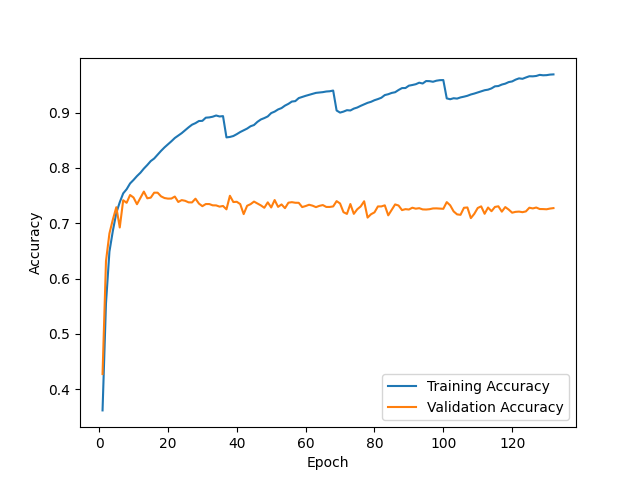

Data behind this chart, as committed beside it:
epoch, train_accuracy, val_accuracy
1, 0.3615, 0.4273
2, 0.5552, 0.6316
3, 0.6487, 0.6816
4, 0.6864, 0.7068
5, 0.7186, 0.729
6, 0.738, 0.6923
7, 0.754, 0.7416
8, 0.7615, 0.7369
9, 0.772, 0.7511
10, 0.7783, 0.7465
11, 0.7852, 0.7344
12, 0.7913, 0.7459
13, 0.7988, 0.7572
14, 0.8053, 0.7451
15, 0.8124, 0.7463
16, 0.817, 0.7553
17, 0.8239, 0.7553
18, 0.8309, 0.7486
19, 0.8371, 0.7456
20, 0.8425, 0.7445
21, 0.8482, 0.7446
22, 0.8541, 0.7482
23, 0.8586, 0.7384
24, 0.8629, 0.7418
25, 0.8683, 0.7405
26, 0.8735, 0.7377
27, 0.8782, 0.7376
28, 0.881, 0.7444
29, 0.8849, 0.7355
30, 0.8851, 0.7309
31, 0.8909, 0.7347
32, 0.8914, 0.7347
33, 0.8926, 0.7324
34, 0.8948, 0.7323
35, 0.8931, 0.73
36, 0.8937, 0.7312
37, 0.8552, 0.7251
38, 0.856, 0.7496
39, 0.8577, 0.7383
40, 0.8611, 0.7388
41, 0.8649, 0.7346
42, 0.868, 0.7165
43, 0.8711, 0.7316
44, 0.8753, 0.7345
45, 0.8776, 0.7391
46, 0.8834, 0.7358
47, 0.8876, 0.7323
48, 0.8902, 0.7279
49, 0.8932, 0.7377
50, 0.8992, 0.7285
51, 0.9019, 0.7419
52, 0.9058, 0.7296
53, 0.9082, 0.734
54, 0.9127, 0.7272
55, 0.9159, 0.7372
56, 0.92, 0.7381
57, 0.9208, 0.737
58, 0.9263, 0.7369
59, 0.9284, 0.7292
60, 0.9304, 0.7311
... 72 more rows
